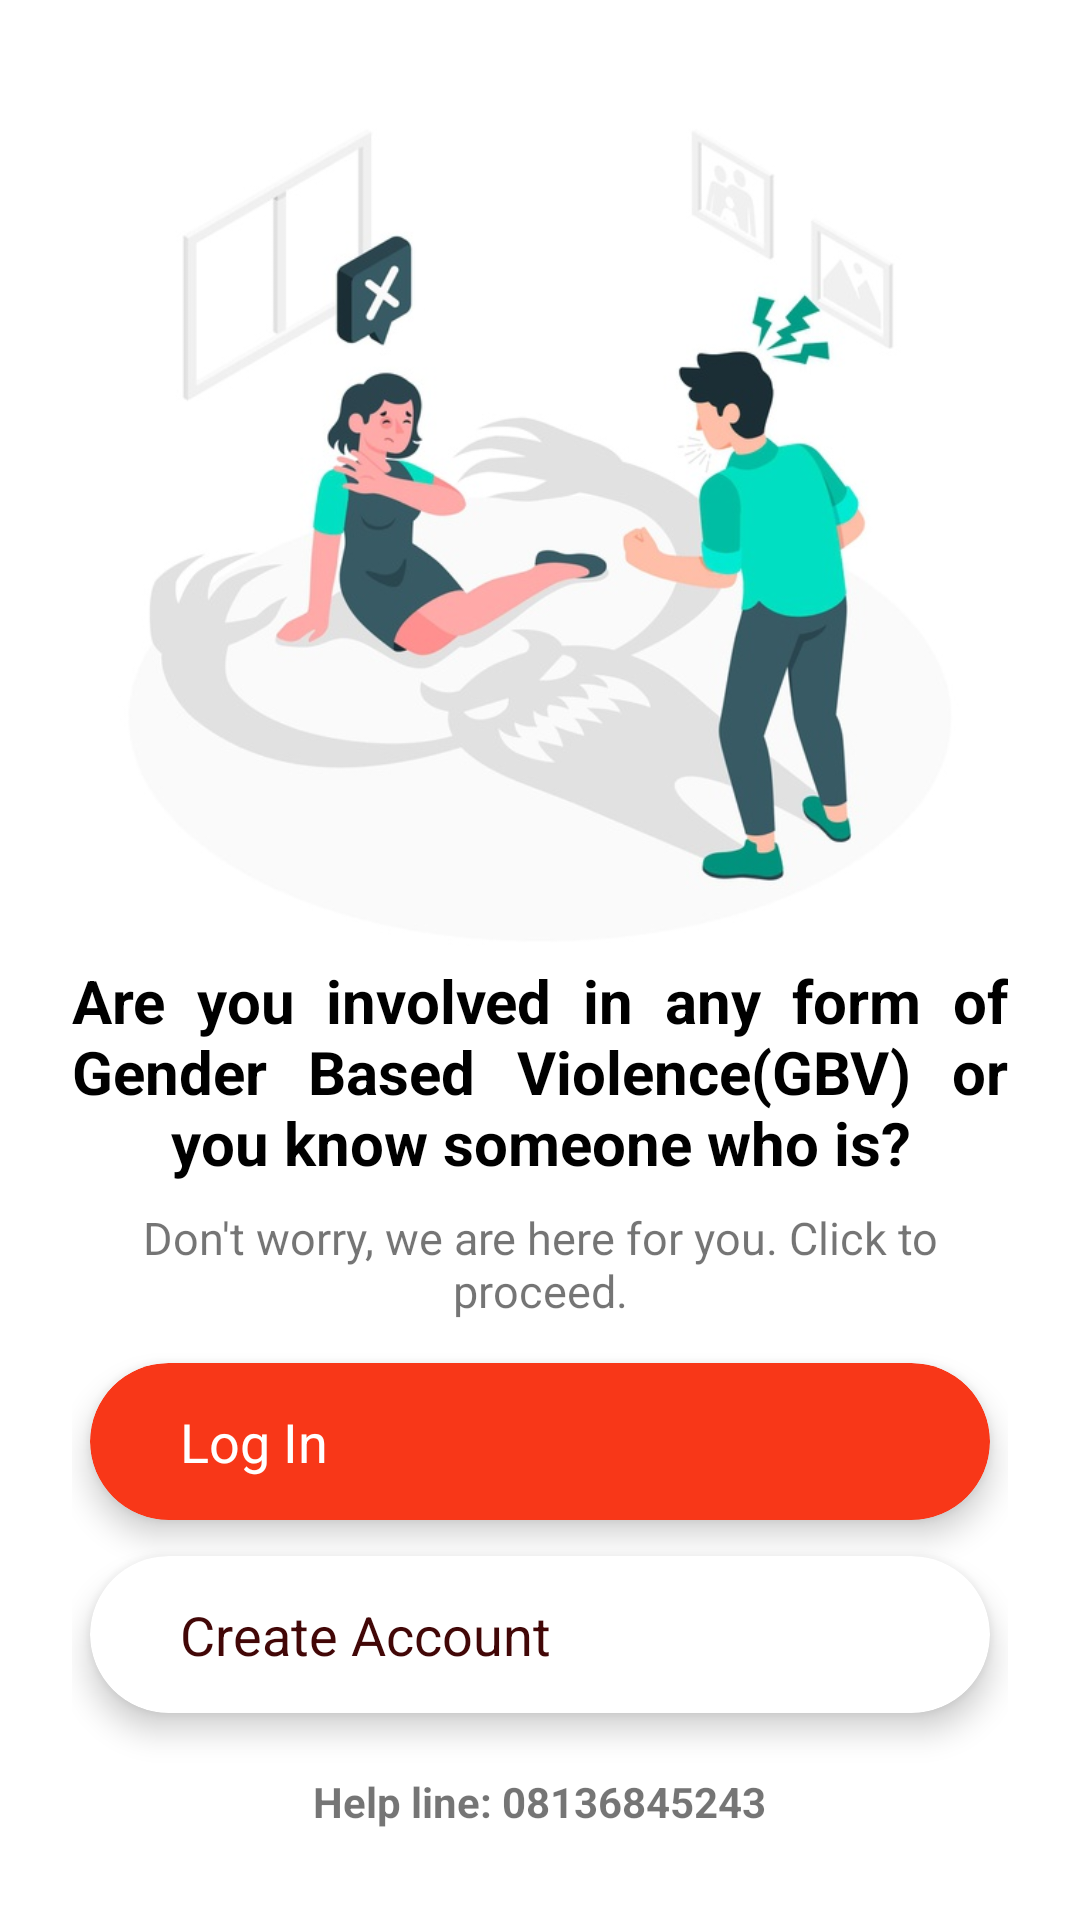

Write the Android layout XML for this screen, with the resource values it uses.
<!-- AndroidManifest.xml: application theme AppTheme -->
<!-- res/layout/fragment_prompt_to_login.xml -->
<?xml version="1.0" encoding="utf-8"?>
<layout xmlns:android="http://schemas.android.com/apk/res/android"
    xmlns:tools="http://schemas.android.com/tools"
    xmlns:app="http://schemas.android.com/apk/res-auto">

    <data>

    </data>

    <LinearLayout
        android:layout_width="match_parent"
        android:layout_height="match_parent"
        tools:context=".ui.fragment.act_login.FragmentPromptToLogin"
        android:orientation="vertical"
        android:gravity="center"
        android:background="@color/colorWhite"
        android:padding="24dp">











        <ImageView
            android:layout_width="match_parent"
            android:layout_height="200dp"
            android:layout_weight="1"
            android:src="@drawable/z_home"
            tools:ignore="ContentDescription" />


        <TextView
            android:layout_width="match_parent"
            android:layout_height="wrap_content"
            android:justificationMode="inter_word"
            android:text="Are you involved in any form of Gender Based Violence(GBV) or you know someone who is?"
            android:textColor="@color/colorBlack"
            android:layout_marginBottom="8dp"
            android:gravity="center"
            android:textStyle="bold"
            android:textSize="20sp"
            tools:targetApi="o" />
        <TextView
            android:layout_width="match_parent"
            android:layout_height="wrap_content"
            android:text="Don't worry, we are here for you. Click to proceed."
            android:layout_marginBottom="8dp"
            android:gravity="center"
            android:textSize="15sp"
            tools:targetApi="o" />


        <androidx.cardview.widget.CardView
            android:layout_width="match_parent"
            android:layout_height="wrap_content"
            android:backgroundTint="@color/colorAccent"
            app:cardCornerRadius="60dp"
            app:cardElevation="6dp"
            android:layout_margin="6dp"
            android:layout_marginBottom="20dp"
            android:layout_gravity="center">
            <TextView
                android:id="@+id/gotoLoginBtn"
                android:layout_width="match_parent"
                android:layout_height="wrap_content"
                android:textColor="@color/colorWhite"
                android:padding="14dp"
                android:paddingStart="30dp"
                android:textSize="18sp"
                android:text="Log In"
                app:drawableEndCompat="@drawable/v_arrow_right" />
        </androidx.cardview.widget.CardView>

        <androidx.cardview.widget.CardView
            android:id="@+id/regBtn"
            android:layout_width="match_parent"
            android:layout_height="wrap_content"
            app:cardCornerRadius="60dp"
            app:cardElevation="6dp"
            android:layout_margin="6dp"
            android:layout_gravity="center">
            <TextView
                android:layout_width="match_parent"
                android:layout_height="wrap_content"
                android:textColor="@color/colorRedDark"
                android:padding="14dp"
                android:paddingStart="30dp"
                android:textSize="18sp"
                android:text="Create Account"
                app:drawableEndCompat="@drawable/v_arrow_right"
                android:drawableTint="@color/colorRedDark"/>
        </androidx.cardview.widget.CardView>

        <TextView
            android:id="@+id/call_help_line"
            android:layout_width="wrap_content"
            android:layout_height="wrap_content"
            android:layout_marginTop="8dp"
            android:textStyle="bold"
            android:padding="6dp"
            android:textIsSelectable="true"
            android:drawableStart="@drawable/ic_baseline_phone_24"
            android:text="Help line: 08136845243"/>

    </LinearLayout>
</layout>
<!-- resources referenced by this layout -->
<resources>
  <color name="colorAccent">#F83718</color>EEB61C,
  <color name="colorBlack">#000000</color>
  <color name="colorRedDark">#420707</color>
  <color name="colorWhite">#ffffff</color>
  <!-- drawable z_home: jpg bitmap (drawable, 51505 bytes) -->
  <style name="AppTheme" parent="Theme.AppCompat.Light.DarkActionBar">
          
          <item name="colorPrimary">@color/colorPrimary</item>
          <item name="colorPrimaryDark">@color/colorPrimaryDark</item>
          <item name="colorAccent">@color/colorAccent</item>
      </style>
  <color name="colorPrimary">#00923F</color>
  <color name="colorPrimaryDark">#f4f4f4</color>
</resources>
